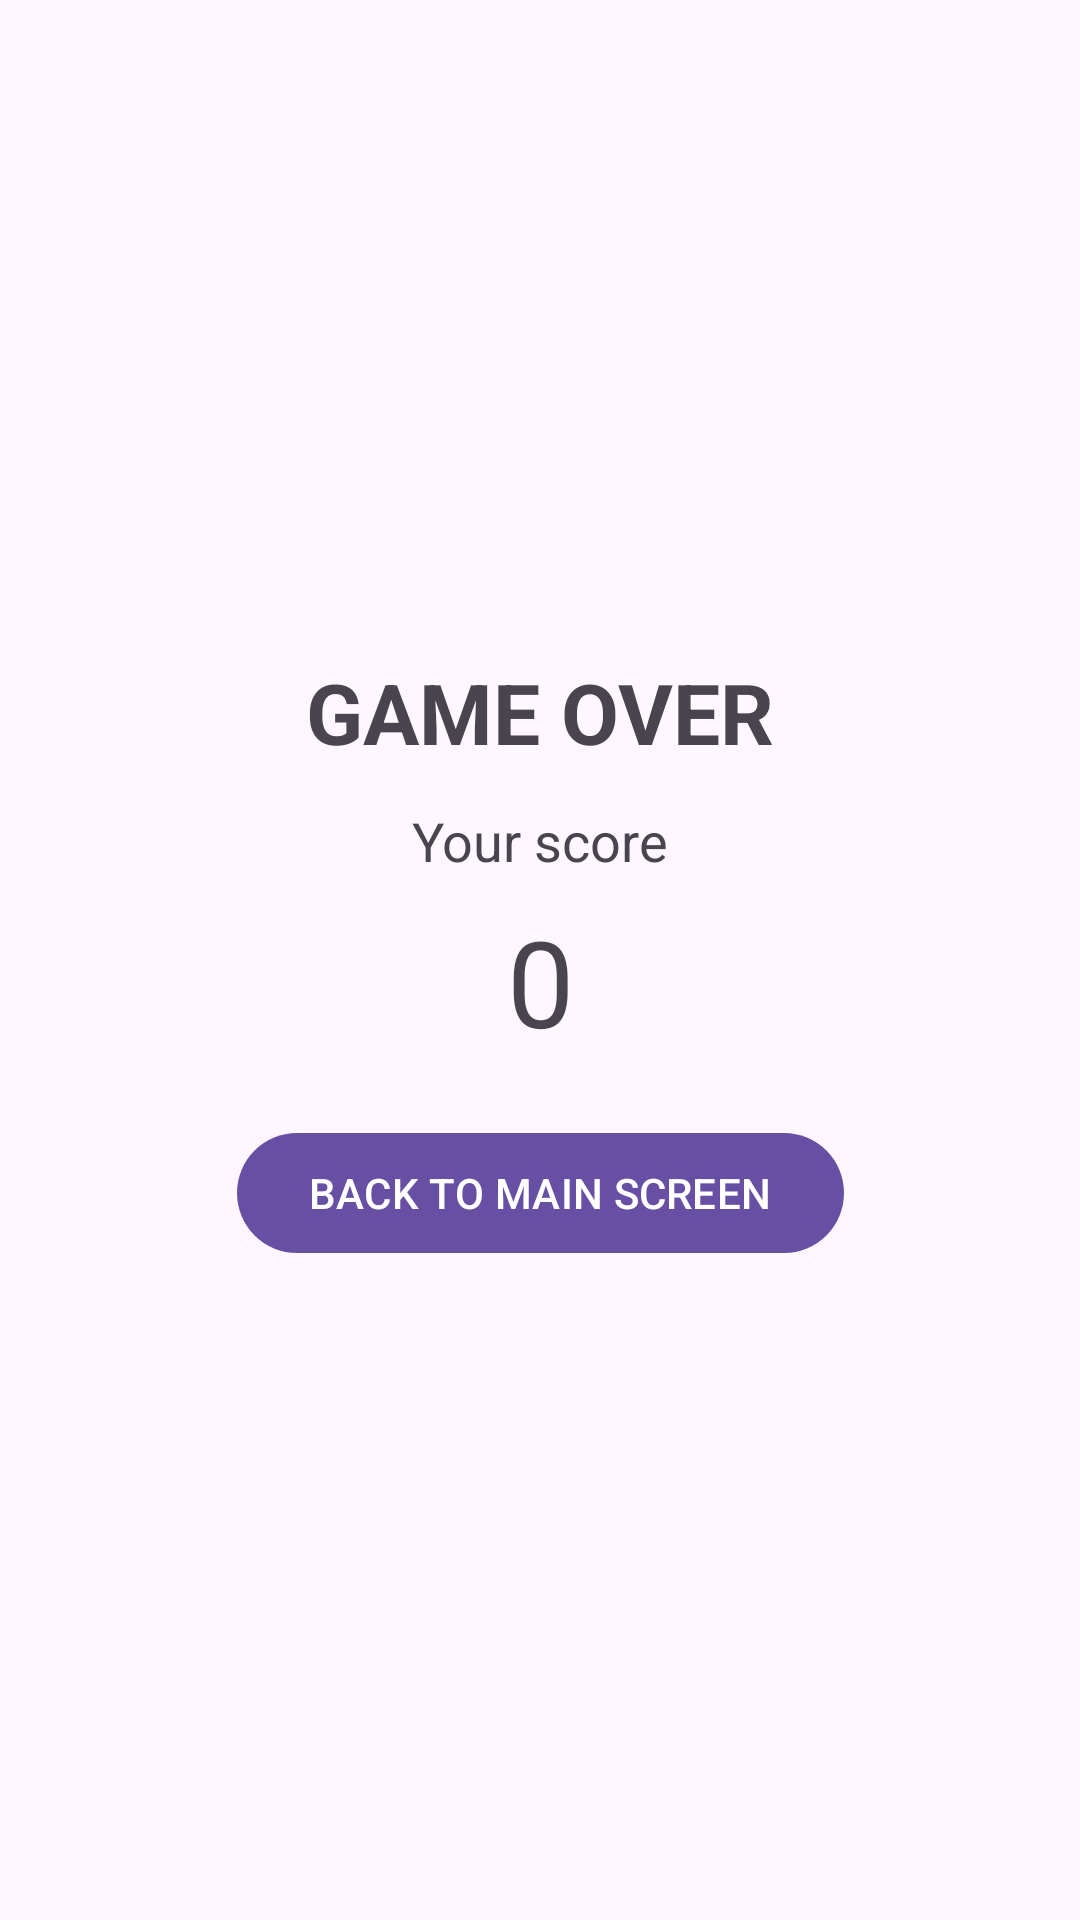

This screen was rendered from an Android layout file. Write that file and the resources it references.
<!-- AndroidManifest.xml: application theme Theme.ANMPB -->
<!-- res/layout/fragment_result.xml -->
<?xml version="1.0" encoding="utf-8"?>
<FrameLayout xmlns:android="http://schemas.android.com/apk/res/android"
    xmlns:app="http://schemas.android.com/apk/res-auto"
    android:layout_width="match_parent"
    android:layout_height="match_parent">

    <androidx.constraintlayout.widget.ConstraintLayout
        android:layout_width="match_parent"
        android:layout_height="match_parent"
        android:padding="16dp">

        <TextView
            android:id="@+id/txtGameOver"
            android:layout_width="wrap_content"
            android:layout_height="wrap_content"
            android:text="GAME OVER"
            android:textSize="28sp"
            android:textStyle="bold"
            app:layout_constraintTop_toTopOf="parent"
            app:layout_constraintBottom_toTopOf="@id/txtTitle"
            app:layout_constraintStart_toStartOf="parent"
            app:layout_constraintEnd_toEndOf="parent"
            app:layout_constraintVertical_chainStyle="packed" />

        <TextView
            android:id="@+id/txtTitle"
            android:layout_width="wrap_content"
            android:layout_height="wrap_content"
            android:text="Your score"
            android:textSize="18sp"
            android:layout_marginTop="12dp"
            app:layout_constraintTop_toBottomOf="@id/txtGameOver"
            app:layout_constraintBottom_toTopOf="@id/txtScore"
            app:layout_constraintStart_toStartOf="parent"
            app:layout_constraintEnd_toEndOf="parent" />

        <TextView
            android:id="@+id/txtScore"
            android:layout_width="wrap_content"
            android:layout_height="wrap_content"
            android:text="0"
            android:textSize="40sp"
            android:layout_marginTop="8dp"
            app:layout_constraintTop_toBottomOf="@id/txtTitle"
            app:layout_constraintBottom_toTopOf="@id/btnToMain"
            app:layout_constraintStart_toStartOf="parent"
            app:layout_constraintEnd_toEndOf="parent" />

        <com.google.android.material.button.MaterialButton
            android:id="@+id/btnToMain"
            android:layout_width="wrap_content"
            android:layout_height="wrap_content"
            android:text="Back to main screen"
            android:textAllCaps="true"
            android:layout_marginTop="20dp"
            app:icon="@drawable/baseline_arrow_back_24"
            app:iconGravity="textStart"
            app:iconPadding="8dp"
            app:layout_constraintTop_toBottomOf="@id/txtScore"
            app:layout_constraintBottom_toBottomOf="parent"
            app:layout_constraintStart_toStartOf="parent"
            app:layout_constraintEnd_toEndOf="parent" />

    </androidx.constraintlayout.widget.ConstraintLayout>
</FrameLayout>
<!-- resources referenced by this layout -->
<resources>
  <style name="Theme.ANMPB" parent="Theme.Material3.DayNight">
          
      </style>
</resources>
